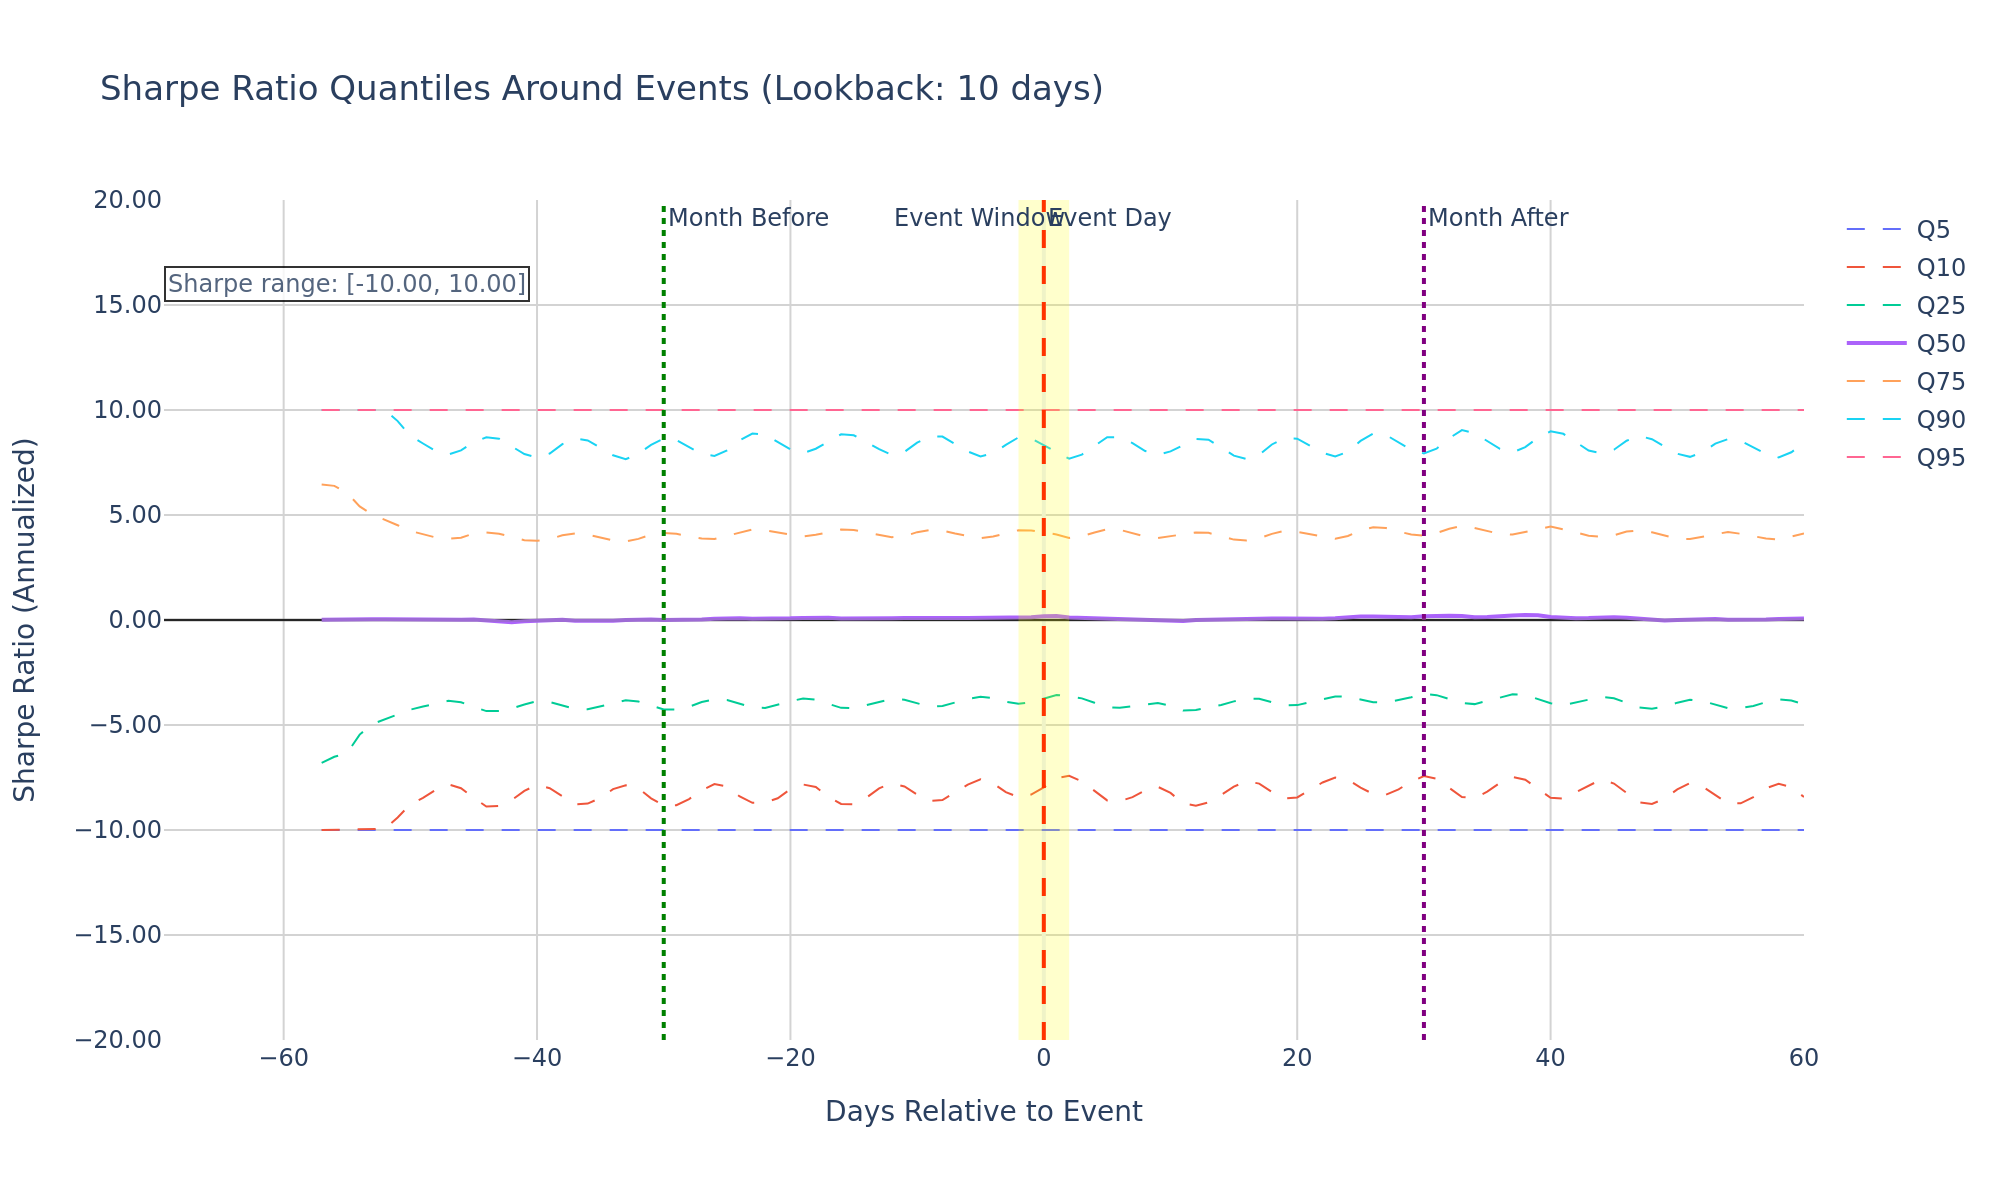

The file beside this chart, header and first rows:
days_to_event, event_count, sharpe_q5, sharpe_q10, sharpe_q25, sharpe_q50, sharpe_q75, sharpe_q90, sharpe_q95
-60, 0, , , , , , , 
-59, 0, , , , , , , 
-58, 0, , , , , , , 
-57, 17112, -10.0, -10.0, -6.806, 0.01113, 6.457, 10.0, 10.0
-56, 78329, -10.0, -10.0, -6.515, 0.03234, 6.388, 10.0, 10.0
-55, 208214, -10.0, -10.0, -6.342, 0.0, 6.051, 10.0, 10.0
-54, 237556, -10.0, -10.0, -5.456, 0.01842, 5.411, 10.0, 10.0
-53, 238405, -10.0, -10.0, -4.956, 0.03647, 5.017, 10.0, 10.0
-52, 238479, -10.0, -9.945, -4.715, 0.03903, 4.787, 10.0, 10.0
-51, 238595, -10.0, -9.403, -4.501, 0.02608, 4.514, 9.471, 10.0
-50, 238846, -10.0, -8.779, -4.269, 0.005854, 4.243, 8.77, 10.0
-49, 239133, -10.0, -8.467, -4.119, 0.0, 4.077, 8.405, 10.0
-48, 239468, -10.0, -8.086, -3.961, 0.0, 3.931, 8.045, 10.0
-47, 239724, -10.0, -7.826, -3.849, 0.008369, 3.864, 7.879, 10.0
-46, 239598, -10.0, -8.008, -3.918, 0.01004, 3.922, 8.078, 10.0
-45, 239333, -10.0, -8.467, -4.097, 0.01909, 4.116, 8.469, 10.0
-44, 239180, -10.0, -8.884, -4.339, -0.03238, 4.163, 8.701, 10.0
-43, 239204, -10.0, -8.854, -4.333, -0.08036, 4.111, 8.636, 10.0
-42, 239463, -10.0, -8.573, -4.218, -0.1028, 3.954, 8.259, 10.0
-41, 239869, -10.0, -8.136, -4.025, -0.06456, 3.803, 7.901, 10.0
-40, 240214, -10.0, -7.845, -3.866, -0.02155, 3.775, 7.744, 10.0
-39, 240186, -10.0, -8.012, -3.904, 0.0, 3.851, 7.928, 10.0
-38, 239700, -10.0, -8.392, -4.073, 0.006943, 4.032, 8.372, 10.0
-37, 239329, -10.0, -8.773, -4.237, -0.03264, 4.124, 8.64, 10.0
-36, 239255, -10.0, -8.744, -4.252, -0.037, 4.069, 8.553, 10.0
-35, 239693, -10.0, -8.471, -4.134, -0.07062, 3.905, 8.179, 10.0
-34, 240211, -10.0, -8.055, -3.942, -0.03033, 3.791, 7.844, 10.0
-33, 240597, -10.0, -7.866, -3.826, -0.003467, 3.734, 7.654, 10.0
-32, 240513, -10.0, -8.015, -3.882, 0.02773, 3.864, 7.92, 10.0
-31, 239869, -10.0, -8.49, -4.065, 0.02404, 4.066, 8.337, 10.0
-30, 239463, -10.0, -8.839, -4.261, 0.0008964, 4.142, 8.64, 10.0
-29, 239513, -10.0, -8.82, -4.266, 0.0, 4.102, 8.562, 10.0
-28, 239833, -10.0, -8.526, -4.131, -0.01747, 3.961, 8.197, 10.0
-27, 240234, -10.0, -8.109, -3.905, 0.02344, 3.88, 7.903, 10.0
-26, 240541, -10.0, -7.815, -3.772, 0.05946, 3.854, 7.813, 10.0
-25, 240521, -10.0, -7.93, -3.811, 0.08592, 4.025, 8.072, 10.0
-24, 240273, -10.0, -8.404, -3.979, 0.08842, 4.201, 8.56, 10.0
-23, 240034, -10.0, -8.703, -4.162, 0.06355, 4.311, 8.877, 10.0
-22, 240070, -10.0, -8.693, -4.186, 0.05047, 4.27, 8.83, 10.0
-21, 240534, -10.0, -8.49, -4.064, 0.06829, 4.154, 8.484, 10.0
-20, 240939, -10.0, -8.055, -3.871, 0.07985, 4.031, 8.131, 10.0
-19, 241248, -10.0, -7.833, -3.734, 0.1004, 3.972, 7.945, 10.0
-18, 241283, -10.0, -7.951, -3.797, 0.125, 4.056, 8.157, 10.0
-17, 241072, -10.0, -8.419, -3.989, 0.1071, 4.203, 8.495, 10.0
-16, 240923, -10.0, -8.76, -4.183, 0.06851, 4.305, 8.844, 10.0
-15, 240926, -10.0, -8.777, -4.203, 0.0549, 4.284, 8.796, 10.0
-14, 241200, -10.0, -8.458, -4.069, 0.05536, 4.146, 8.455, 10.0
-13, 241442, -10.0, -8.015, -3.876, 0.07272, 4.023, 8.135, 10.0
-12, 241635, -10.0, -7.776, -3.757, 0.08112, 3.942, 7.866, 10.0
-11, 241582, -10.0, -7.928, -3.795, 0.09156, 3.987, 8.003, 10.0
-10, 241499, -10.0, -8.316, -3.985, 0.07508, 4.183, 8.448, 10.0
-9, 241454, -10.0, -8.609, -4.132, 0.07281, 4.284, 8.739, 10.0
-8, 241447, -10.0, -8.571, -4.094, 0.07624, 4.258, 8.734, 10.0
-7, 241540, -10.0, -8.233, -3.916, 0.09657, 4.12, 8.4, 10.0
-6, 241628, -10.0, -7.837, -3.76, 0.09118, 3.982, 8.027, 10.0
-5, 241681, -10.0, -7.589, -3.655, 0.09266, 3.893, 7.789, 10.0
-4, 241686, -10.0, -7.777, -3.725, 0.113, 3.976, 7.933, 10.0
-3, 241625, -10.0, -8.195, -3.897, 0.105, 4.141, 8.341, 10.0
-2, 241579, -10.0, -8.437, -3.994, 0.1185, 4.275, 8.695, 10.0
-1, 241601, -10.0, -8.314, -3.923, 0.1363, 4.262, 8.652, 10.0
... 61 more rows
